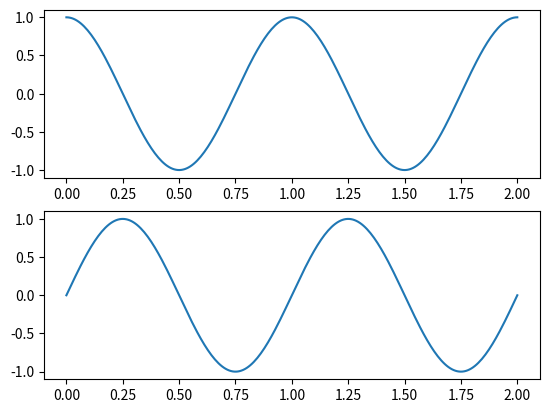

Generate this figure with matplotlib:
import numpy as np
import matplotlib
# matplotlib.use('Qt5Agg')
import matplotlib.pyplot as plt
from matplotlib.widgets import MultiCursor as _MultiCursor

class MultiCursor(_MultiCursor):
    """MultiCursor widget subclass that snaps to plot data
    Snaps to the nearest x-axis value on mouse-movement. The horizontal lines of
    the cursor then follow the y-axis values. Data for each axis is displayed
    on the bottom toolbar of the figure.
    Attributes:
        x_data (np.ndarray): The original x-axis data passed to the plot.
            Must be shared by all related subplots (using ``sharex`` parameter)
        x_label (str): Label used for x-axis display on the toolbar
        x_format_func (callable, optional): If provided, a callable to convert
            values in :attr:`x_data` to string
        y_data: List containing the y-axis data for each subplot
        y_labels: List of labels associated with :attr:`y_data`
        y_format_funcs: List of callables (or ``None``) to format values in
            :attr:`y_data` to string
    """
    def __init__(self, *args, **kwargs):
        self.x_data = kwargs.pop('x_data')
        self.x_label = kwargs.pop('x_label')
        self.x_format_func = kwargs.pop('x_format_func', None)
        self.y_data = kwargs.pop('y_data')
        self.y_labels = kwargs.pop('y_labels')
        self.y_format_funcs = kwargs.pop('y_format_funcs', None)
        if self.y_format_funcs is None:
            self.y_format_funcs = [None] * len(self.y_data)
        self.current_data_x = None
        self.toolbar_message = None
        super().__init__(*args, **kwargs)


    def onmove(self, event):
        if self.ignore(event):
            return
        if event.inaxes is None:
            return
        if not self.canvas.widgetlock.available(self):
            return

        x = event.xdata
        ax = event.inaxes
        if ax not in self.axes:
            return
        fmin = self.x_data.min()
        fmax = self.x_data.max()
        if x < fmin:
            i_x = 0
        elif x > fmax:
            i_x = self.x_data.size - 1
        else:
            i_x = np.abs(self.x_data - x).argmin()
        data_x = self.x_data[i_x]
        if data_x == self.current_data_x:
            msg = self.toolbar_message
            if msg is not None:
                self.canvas.toolbar.set_message(msg)
            return

        if self.x_format_func is not None:
            x_str = self.x_format_func(data_x)
        else:
            x_str = str(data_x)
        labels = [(self.x_label, x_str)]
        self.needclear = True
        if not self.visible:
            return
        if self.vertOn:
            for line in self.vlines:
                line.set_xdata((data_x, data_x))
                line.set_visible(self.visible)
        if self.horizOn:
            for lbl, y_arr, line, fmt_func in zip(self.y_labels, self.y_data, self.hlines, self.y_format_funcs):
                data_y = y_arr[i_x]
                if fmt_func is not None:
                    y_str = fmt_func(data_y)
                else:
                    y_str = str(data_y)
                labels.append((lbl, y_str))
                line.set_ydata((data_y, data_y))
                line.set_visible(self.visible)
        self.current_data_x = data_x
        self._update()
        msg = ', '.join(['='.join(lbl) for lbl in labels])
        self.toolbar_message = msg
        self.canvas.toolbar.set_message(msg)

if __name__ == '__main__':
    T = 2.0
    N = 256
    xdata = np.linspace(0, T, N)
    y0 = np.cos(2 * np.pi * xdata)
    y1 = np.sin(2 * np.pi * xdata)

    def format_x(value):
        return '{:.3f}'.format(value)
    def format_y(value):
        return '{:.3f}'.format(value)

    fig = plt.figure()

    ax0 = fig.add_subplot(2,1,1)
    plt.plot(xdata, y0)

    ax1 = fig.add_subplot(2,1,2, sharex=ax0)
    plt.plot(xdata, y1)

    cursor = MultiCursor(fig.canvas, (ax0, ax1),
        x_data=xdata, x_label='T', x_format_func=format_x,
        y_data=[y0, y1], y_labels=['cos', 'sin'], y_format_funcs=[format_y, format_y],
        color='r', lw=1, horizOn=True,
    )

    plt.show()